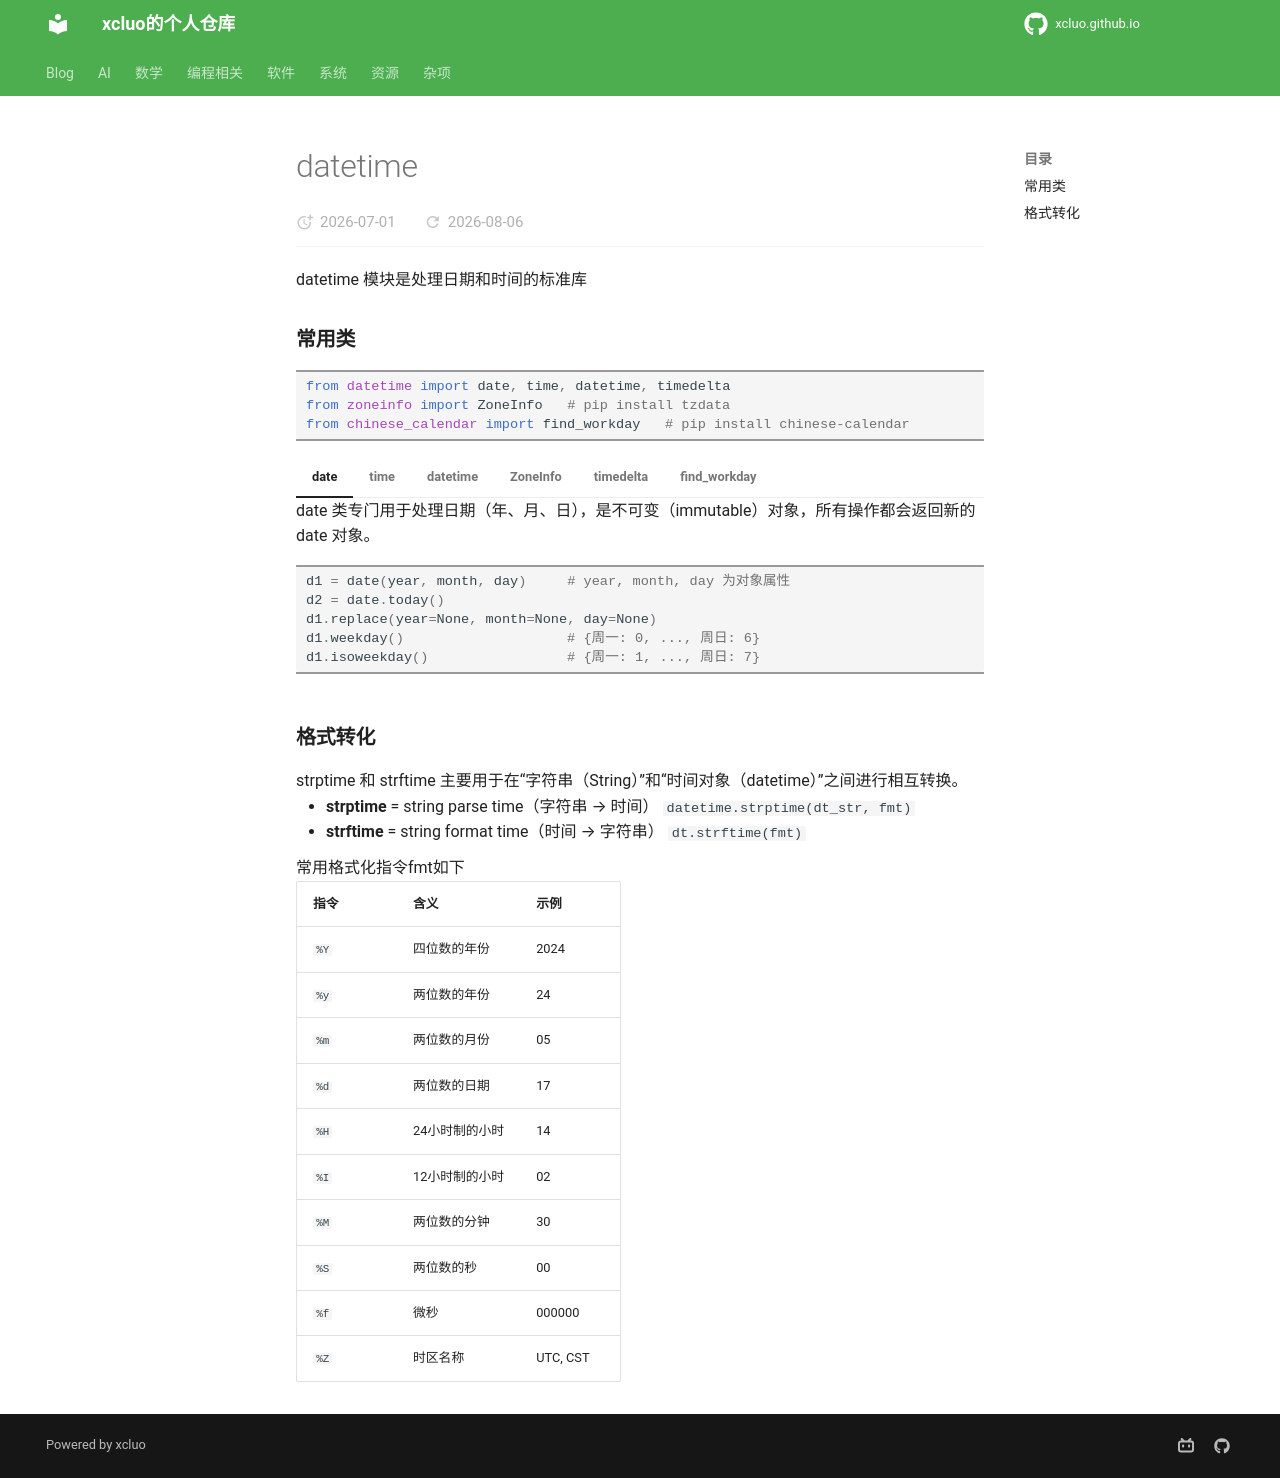

repository: xcluo/xcluo.github.io · page: Programing/Python/libs/datetime.html · generator: mkdocs

---
title: "datetime"
---

datetime 模块是处理日期和时间的标准库

### 常用类

```python
from datetime import date, time, datetime, timedelta
from zoneinfo import ZoneInfo   # pip install tzdata
from chinese_calendar import find_workday   # pip install chinese-calendar
```

=== "date"
    date 类专门用于处理日期（年、月、日），是不可变（immutable）对象，所有操作都会返回新的 date 对象。
    ```python
    d1 = date(year, month, day)     # year, month, day 为对象属性
    d2 = date.today()
    d1.replace(year=None, month=None, day=None)
    d1.weekday()                    # {周一: 0, ..., 周日: 6}
    d1.isoweekday()                 # {周一: 1, ..., 周日: 7}
    ```

=== "time"
    time 类专门用来表示一天中的某个时刻（时、分、秒、微秒），是不可变（immutable）对象，所有操作都会返回新的
    ```python
    # hour, minute, second, microsecond 以及 tzinfo 为对象属性
    t = time(hour=0, minute=0, second=0, microsecond=0, tzinfo=None)
    # 替换传入的非空字段
    t.replace(hour=None, minute=None, second=None, microsecond=None)
    ```

=== "datetime"
    datetime 类（继承了 `date` 类）可以看作是 date + time 的完整结合体，同时包含了年月日、时分秒和微秒信息，是日常开发中使用频率最高的类。它同样是不可变（immutable）对象。
    ```python
    dt = datetime(year, month, day, hour=0, minute=0, second=0, microsecond=0, tzinfo=None)
    dt = datetime.now(tz=None)                  # 获取指定时区的日期+时间
    dt = datetime.fromtimestamp(ts, tz=None)    # 将 Unix 时间戳（秒数）转为 datetime
    dt.replace(year=None, month=None, day=None, hour=None, minute=None, second=None, microsecond=None, tzinfo=True)
    ```

=== "ZoneInfo"
    轻量级、高性能且完全符合 IANA 时区数据库标准的时区类
    ```python
    # 北京时间时区
    tz = ZoneInfo("Asia/Shanghai")
    ```

=== "timedelta"
    timedelta 代表两个日期或时间之间的时间差（持续时间），你可以把它理解为一个"时间段"或"时间增量"。比如 1天3小时、5分钟30秒 都是 timedelta。它同样是不可变（immutable）对象。
    ```python
    td = timedelta(days=0, seconds=0, microseconds=0, milliseconds=0, minutes=0, hours=0, weeks=0)
    ```

=== "find_workday"
    基于当前日期，向前或向后查找最近的工作日，中国的节假日安排每年都可能调整，建议在每年11月前后通过 `pip install -U chinesecalendar` 更新库
    ```python
    dt = datetime.now()
    next_dt = find_workday(delta_days=0, date=dt)
    ```

### 格式转化

strptime 和 strftime 主要用于在“字符串（String）”和“时间对象（datetime）”之间进行相互转换。

- **strptime** = string parse time（字符串 → 时间） `datetime.strptime(dt_str, fmt)`
- **strftime** = string format time（时间 → 字符串） `dt.strftime(fmt)`

常用格式化指令fmt如下

| 指令 | 含义 | 示例 |
| :--- | :--- | :--- |
| `%Y` | 四位数的年份 | 2024 |
| `%y` | 两位数的年份 | 24 |
| `%m` | 两位数的月份 | 05 |
| `%d` | 两位数的日期 | 17 |
| `%H` | 24小时制的小时 | 14 |
| `%I` | 12小时制的小时 | 02 |
| `%M` | 两位数的分钟 | 30 |
| `%S` | 两位数的秒 | 00 |
| `%f` | 微秒 | 000000 |
| `%Z` | 时区名称 | UTC, CST |
